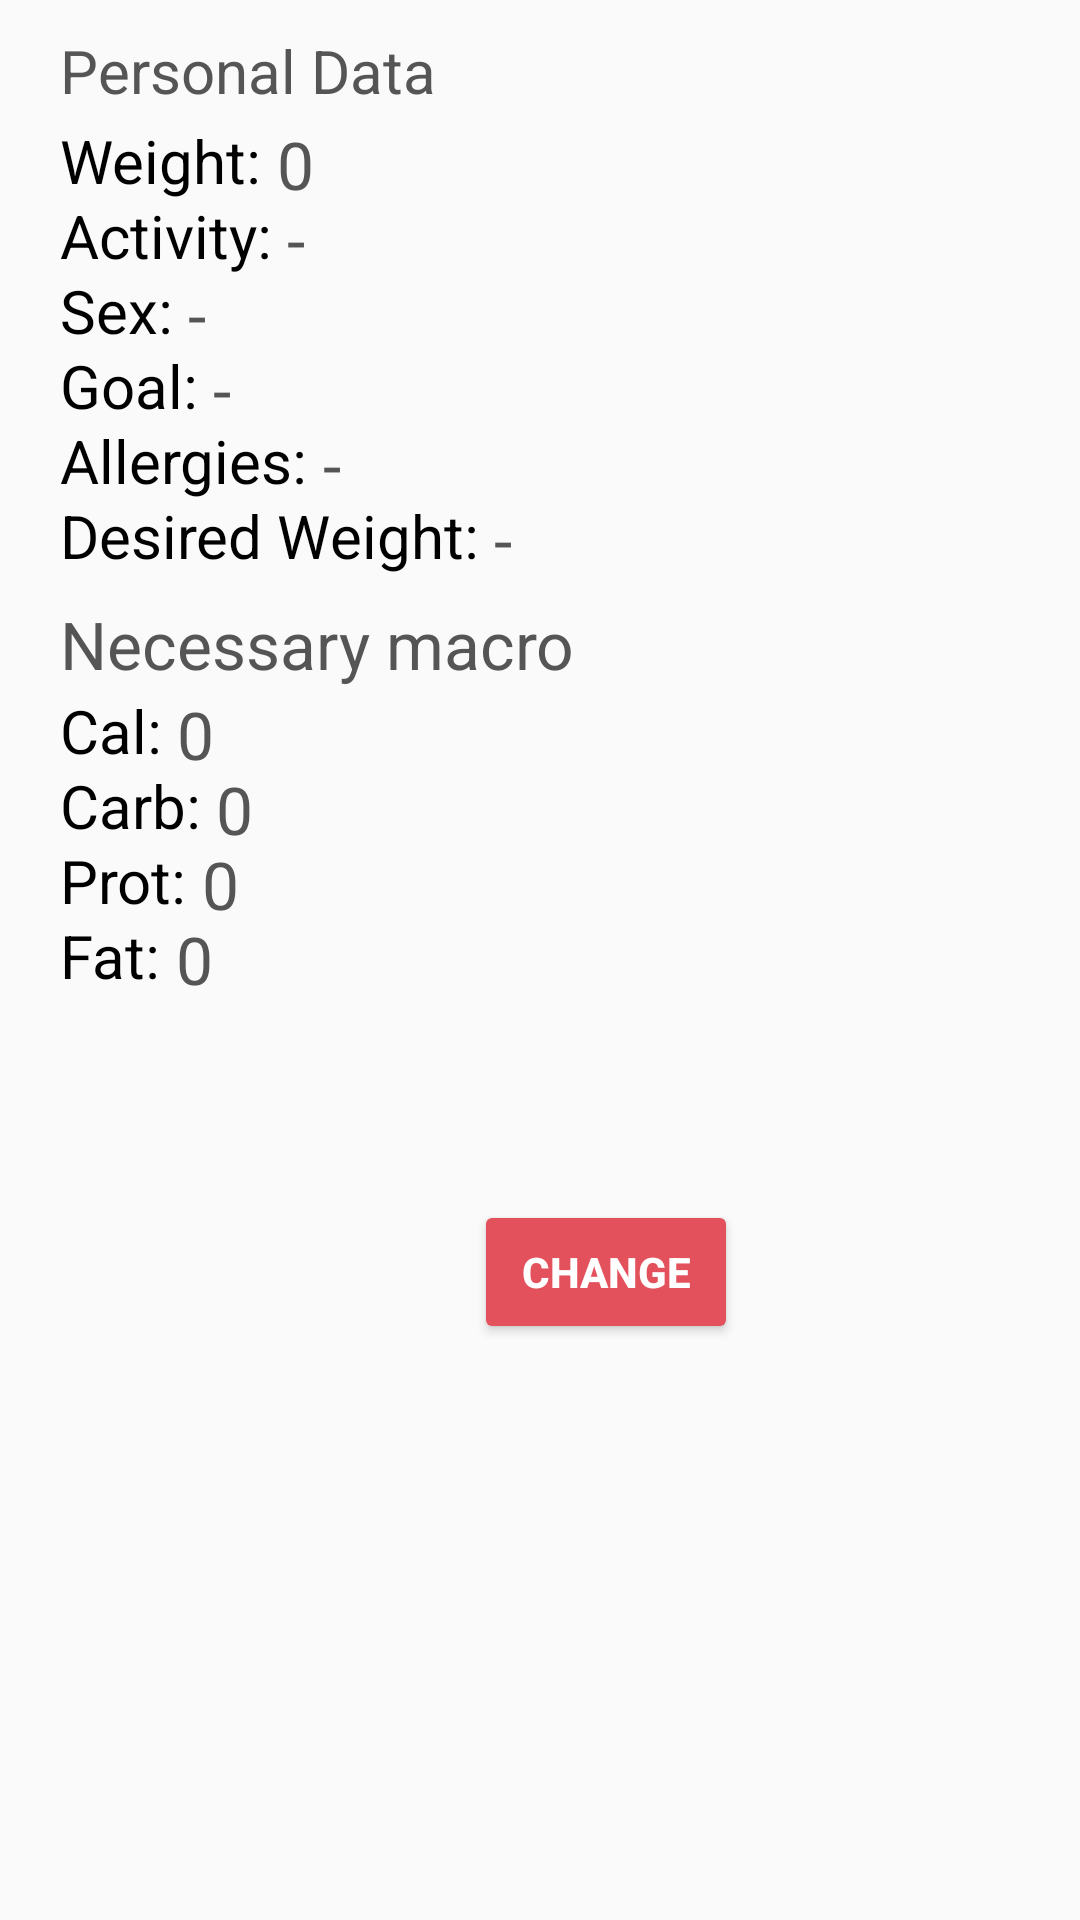

Android layout source for this screen:
<!-- AndroidManifest.xml: application theme AppTheme -->
<!-- res/layout/activity_display_personal_data.xml -->
<?xml version="1.0" encoding="utf-8"?>
<RelativeLayout xmlns:android="http://schemas.android.com/apk/res/android"
    android:orientation="vertical"
    android:layout_width="match_parent"
    android:layout_height="match_parent"
    xmlns:tools="http://schemas.android.com/tools"
    tools:context="com.google.firebase.codelab.nutriapp.controller.client.DisplayPersonalData">

    <RelativeLayout
        android:layout_width="wrap_content"
        android:layout_height="wrap_content"
        android:layout_marginLeft="20dp">
    <TextView
        android:layout_width="wrap_content"
        android:layout_height="wrap_content"
        android:text="Personal Data"
        android:textColor="@color/grey"
        android:textSize="20sp"
        android:layout_marginTop="10dp" />

    <TextView
        android:id="@+id/weightView"
        android:layout_width="wrap_content"
        android:layout_height="wrap_content"
        android:text="Weight: "
        android:textColor="#000000"
        android:textSize="20sp"
        android:layout_marginTop="40dp"/>
    <TextView
        android:id="@+id/weightTextView"
        android:layout_width="wrap_content"
        android:layout_height="wrap_content"
        android:textAppearance="?android:attr/textAppearanceLarge"
        android:textColor="@color/grey"
        android:text="0"
        android:layout_toEndOf="@+id/weightView"
        android:layout_marginTop="40dp" />

    <TextView
        android:id="@+id/activityView"
        android:layout_width="wrap_content"
        android:layout_height="wrap_content"
        android:text="Activity: "
        android:textColor="#000000"
        android:textSize="20sp"
        android:layout_marginTop="65dp" />
    <TextView
        android:id="@+id/activityTextView"
        android:layout_width="wrap_content"
        android:layout_height="wrap_content"
        android:textAppearance="?android:attr/textAppearanceLarge"
        android:textColor="@color/grey"
        android:text="-"
        android:layout_toEndOf="@+id/activityView"
        android:layout_marginTop="65dp" />

    <TextView
        android:id="@+id/sexView"
        android:layout_width="wrap_content"
        android:layout_height="wrap_content"
        android:text="Sex: "
        android:textColor="#000000"
        android:textSize="20sp"
        android:layout_marginTop="90dp" />
    <TextView
        android:id="@+id/sexTextView"
        android:layout_width="wrap_content"
        android:layout_height="wrap_content"
        android:textAppearance="?android:attr/textAppearanceLarge"
        android:textColor="@color/grey"
        android:text="-"
        android:layout_toEndOf="@+id/sexView"
        android:layout_marginTop="90dp" />

    <TextView
        android:id="@+id/scopeView"
        android:layout_width="wrap_content"
        android:layout_height="wrap_content"
        android:text="Goal: "
        android:textColor="#000000"
        android:textSize="20sp"
        android:layout_marginTop="115dp" />
    <TextView
        android:id="@+id/scopeTextView"
        android:layout_width="wrap_content"
        android:layout_height="wrap_content"
        android:textAppearance="?android:attr/textAppearanceLarge"
        android:textColor="@color/grey"
        android:text="-"
        android:layout_toEndOf="@+id/scopeView"
        android:layout_marginTop="115dp" />

    <TextView
        android:id="@+id/allergiesView"
        android:layout_width="wrap_content"
        android:layout_height="wrap_content"
        android:text="Allergies: "
        android:textColor="#000000"
        android:textSize="20sp"
        android:layout_marginTop="140dp" />
    <TextView
        android:id="@+id/allergiesTextView"
        android:layout_width="wrap_content"
        android:layout_height="wrap_content"
        android:textAppearance="?android:attr/textAppearanceLarge"
        android:textColor="@color/grey"
        android:text="-"
        android:layout_toEndOf="@+id/allergiesView"
        android:layout_marginTop="140dp" />

    <TextView
        android:id="@+id/desiredWView"
        android:layout_width="wrap_content"
        android:layout_height="wrap_content"
        android:text="Desired Weight: "
        android:textColor="#000000"
        android:textSize="20sp"
        android:layout_marginTop="165dp" />
    <TextView
        android:id="@+id/desiredWTextView"
        android:layout_width="wrap_content"
        android:layout_height="wrap_content"
        android:textAppearance="?android:attr/textAppearanceLarge"
        android:textColor="@color/grey"
        android:text="-"
        android:layout_toEndOf="@+id/desiredWView"
        android:layout_marginTop="165dp" />

    <TextView
        android:layout_width="wrap_content"
        android:layout_height="wrap_content"
        android:textAppearance="?android:attr/textAppearanceLarge"
        android:text="Necessary macro"
        android:textColor="@color/grey"
        android:layout_marginTop="200dp" />

    <TextView
        android:id="@+id/calView"
        android:layout_width="wrap_content"
        android:layout_height="wrap_content"
        android:text="Cal: "
        android:textColor="#000000"
        android:textSize="20sp"
        android:layout_marginTop="230dp" />
    <TextView
        android:id="@+id/calTextView"
        android:layout_width="wrap_content"
        android:layout_height="wrap_content"
        android:textAppearance="?android:attr/textAppearanceLarge"
        android:textColor="@color/grey"
        android:text="0"
        android:layout_toEndOf="@+id/calView"
        android:layout_marginTop="230dp" />

    <TextView
        android:id="@+id/carbView"
        android:layout_width="wrap_content"
        android:layout_height="wrap_content"
        android:text="Carb: "
        android:textColor="#000000"
        android:textSize="20sp"
        android:layout_marginTop="255dp"/>
    <TextView
        android:id="@+id/carbTextView"
        android:layout_width="wrap_content"
        android:layout_height="wrap_content"
        android:textAppearance="?android:attr/textAppearanceLarge"
        android:textColor="@color/grey"
        android:text="0"
        android:layout_toEndOf="@+id/carbView"
        android:layout_marginTop="255dp" />

    <TextView
        android:id="@+id/protView"
        android:layout_width="wrap_content"
        android:layout_height="wrap_content"
        android:text="Prot: "
        android:textColor="#000000"
        android:textSize="20sp"
        android:layout_marginTop="280dp" />
    <TextView
        android:id="@+id/protTextView"
        android:layout_width="wrap_content"
        android:layout_height="wrap_content"
        android:textAppearance="?android:attr/textAppearanceLarge"
        android:textColor="@color/grey"
        android:text="0"
        android:layout_toEndOf="@+id/protView"
        android:layout_marginTop="280dp" />

    <TextView
        android:id="@+id/fatView"
        android:layout_width="wrap_content"
        android:layout_height="wrap_content"
        android:text="Fat: "
        android:textColor="#000000"
        android:textSize="20sp"
        android:layout_marginTop="305dp" />
    <TextView
        android:id="@+id/fatTextView"
        android:layout_width="wrap_content"
        android:layout_height="wrap_content"
        android:textAppearance="?android:attr/textAppearanceLarge"
        android:textColor="@color/grey"
        android:text="0"
        android:layout_toEndOf="@+id/fatView"
        android:layout_marginTop="305dp" />

    </RelativeLayout>



    <Button
        android:id="@+id/change_button"
        android:layout_width="wrap_content"
        android:layout_height="wrap_content"
        android:text="Change"
        android:textColor="#ffffff"
        android:textStyle="bold"
        android:layout_below="@+id/quantity"
        android:layout_alignStart="@+id/gramEditText"
        android:layout_marginTop="400dp"
        android:layout_marginLeft="158dp"
        android:theme="@style/MyButton"/>



</RelativeLayout>
<!-- resources referenced by this layout -->
<resources>
  <color name="grey">#555555</color>
  <style name="MyButton" parent="Theme.AppCompat.Light">
          <item name="colorControlHighlight">@color/indigo</item>
          <item name="colorButtonNormal">@color/pink</item>
      </style>
  <style name="AppTheme" parent="Theme.AppCompat.Light.DarkActionBar">
          
          <item name="colorPrimary">@color/colorPrimary</item>
          <item name="colorPrimaryDark">@color/colorPrimaryDark</item>
          <item name="colorAccent">@color/colorAccent</item>
  
          <item name="android:colorButtonNormal">@drawable/button_selector</item>
          <item name="colorButtonNormal">@drawable/button_selector</item>
          <item name="android:buttonStyle">@style/FriendlyButtonStyle</item>
      </style>
  <color name="indigo">#00DDD5</color>
  <color name="pink">#E3515C</color>
  <color name="colorPrimary">#2B3856</color>
  <color name="colorPrimaryDark">#060d0f</color>
  <color name="colorAccent">#04759A</color>
  <style name="FriendlyButtonStyle" parent="Widget.AppCompat.Button">
          <item name="android:textColor">@color/colorTitle</item>
      </style>
  <color name="colorTitle">#ffffff</color>
</resources>
